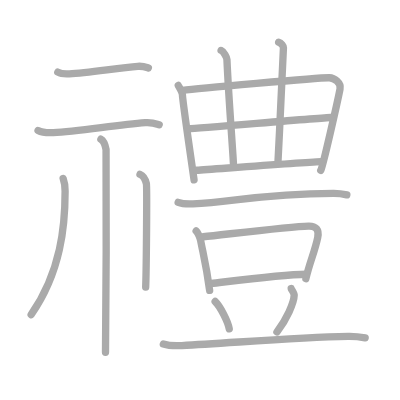
t = 0.00 s
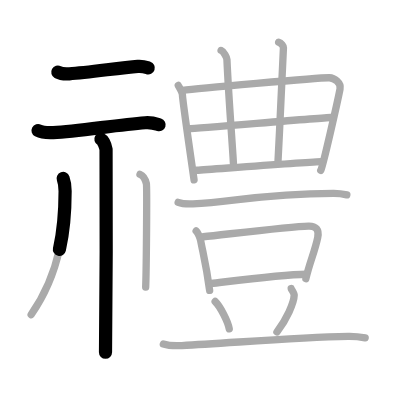
t = 3.50 s
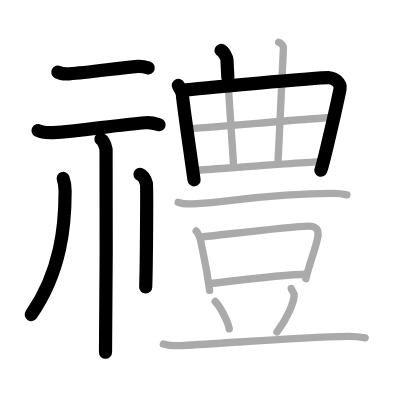
t = 7.25 s
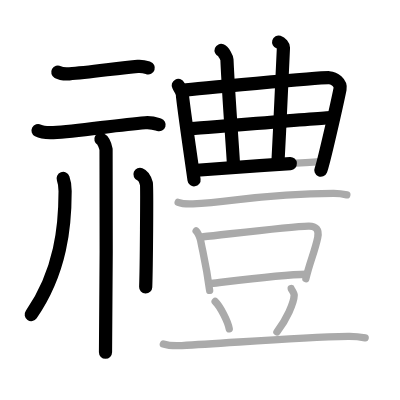
t = 10.75 s
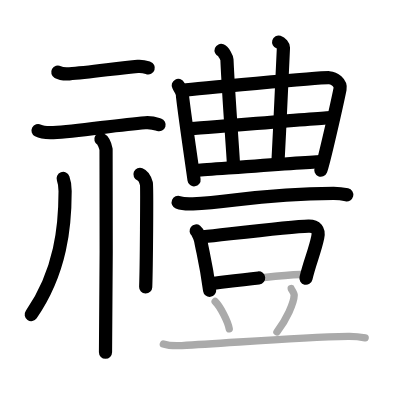
t = 14.50 s
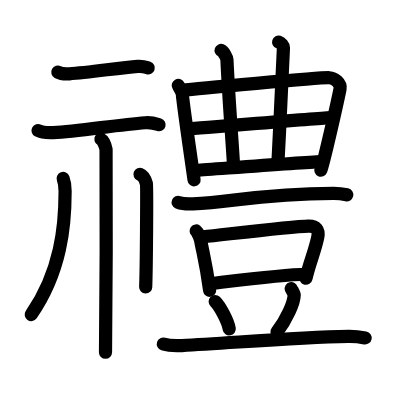
t = 18.00 s

The animated SVG that drew these frames (rendered in a browser with its animation timeline set to each time). Animation: 18 SMIL elements (animate=18); one cycle of 18.00 s.

<?xml version="1.0" standalone="no"?>
<!DOCTYPE svg PUBLIC "-//W3C//DTD SVG 1.1//EN"   "http://www.w3.org/Graphics/SVG/1.1/DTD/svg11.dtd">
<svg width="400px" height="400px"  version="1.1" xmlns="http://www.w3.org/2000/svg">
  <defs>
    <marker id="Triangle" viewBox="0 0 10 10" refX="0" refY="5" markerUnits="strokeWidth" markerWidth="3" style="stroke-opacity:0%;fill:#aaaaaa;" markerHeight="2" orient="auto">
      <path d="M 0 0 L 10 5 L 0 10 z" />
    </marker>
    
    <marker id="Arrow" viewBox="0 0 10 10" refX="5" refY="5" markerUnits="strokeWidth" markerWidth="1.8" style="stroke-opacity:0%;fill:#770000;" markerHeight="2" orient="auto">
      <path d="M 0 4 L 6 4 L 4 1 L 10 5 L 4 9 L 6 6 L 0 6 z" />
        <circle cx="5" cy="5" r="5" />
      </marker>
    
    <marker id="TriangleRed" viewBox="0 0 10 10" refX="0" refY="5" markerUnits="strokeWidth" markerWidth="3" style="stroke-opacity:0%;fill:#CC0000;" markerHeight="2" orient="auto">
      <path d="M 0 0 L 10 5 L 0 10 z" />
    </marker>
    
    <marker id="ArrowRed" viewBox="0 0 10 10" refX="5" refY="5" markerUnits="strokeWidth" markerWidth="1.8" style="stroke-opacity:0%;fill:#CC0000;" markerHeight="2" orient="auto">
      <path d="M 0 4 L 6 4 L 4 1 L 10 5 L 4 9 L 6 6 L 0 6 z" />
        <circle cx="5" cy="5" r="5" />
      </marker>
    
  </defs>
  
  <path style="fill:#ffffff; fill-opacity:100%; fill-rule:evenodd; stroke-width:0;" d="M 0 0 L 400px 0 L 400px 400px L 0 400px L 0 0" />

  <g transform="scale(3.6697247706422 3.6697247706422)">
<path style="fill:none; fill-opacity:0%; fill-rule:evenodd; stroke:#aaaaaa; stroke-opacity:100%; stroke-width: 1.5pt; stroke-linejoin:round; stroke-linecap:round;" d="M15.75 19.66c0.82 0.45 2.33 0.5 3.15 0.45c5.15-0.31 13.43-1.61 18.65-2.03c1.37-0.11 2.19 0.21 2.88 0.44"></path>
<path style="fill:none; fill-opacity:0%; fill-rule:evenodd; stroke:#aaaaaa; stroke-opacity:100%; stroke-width: 1.5pt; stroke-linejoin:round; stroke-linecap:round;" d="M10.37 35.57c1.08 0.57 3.07 0.62 4.15 0.57c6.82-0.37 17.21-2.09 25.07-2.7c1.8-0.14 2.89 0.27 3.79 0.55"></path>
<path style="fill:none; fill-opacity:0%; fill-rule:evenodd; stroke:#aaaaaa; stroke-opacity:100%; stroke-width: 1.5pt; stroke-linejoin:round; stroke-linecap:round;" d="M27.49 37.93c0.78 0.43 1.25 1.94 1.41 2.8c0.16 0.86 0 49.89-0.15 55.27"></path>
<path style="fill:none; fill-opacity:0%; fill-rule:evenodd; stroke:#aaaaaa; stroke-opacity:100%; stroke-width: 1.5pt; stroke-linejoin:round; stroke-linecap:round;" d="M17.21 48.64c0.55 1.49 0.53 2.25 0.53 3.51c0 9.21-1.07 21.81-9.25 33.6"></path>
<path style="fill:none; fill-opacity:0%; fill-rule:evenodd; stroke:#aaaaaa; stroke-opacity:100%; stroke-width: 1.5pt; stroke-linejoin:round; stroke-linecap:round;" d="M38.15 47.5c0.97 0.39 1.55 1.76 1.74 2.54c0.19 0.78 0 23.32-0.19 28.21"></path>
<path style="fill:none; fill-opacity:0%; fill-rule:evenodd; stroke:#aaaaaa; stroke-opacity:100%; stroke-width: 1.5pt; stroke-linejoin:round; stroke-linecap:round;" d="M48.58 23.28c0.32 0.58 1.14 1.86 1.14 2.63c0 0.77 3.05 22.34 3.16 23.1"></path>
<path style="fill:none; fill-opacity:0%; fill-rule:evenodd; stroke:#aaaaaa; stroke-opacity:100%; stroke-width: 1.5pt; stroke-linejoin:round; stroke-linecap:round;" d="M49.76 24.6c2.83-0.33 37.49-3.53 39.98-3.42c1.32 0.06 3.26 1.35 2.92 3.06c-0.65 3.3-4.67 21.17-5.26 22.2"></path>
<path style="fill:none; fill-opacity:0%; fill-rule:evenodd; stroke:#aaaaaa; stroke-opacity:100%; stroke-width: 1.5pt; stroke-linejoin:round; stroke-linecap:round;" d="M60.25 13.75c0.71 0.28 1.57 2 1.59 2.46c0.45 10.3 1.56 24.12 1.77 28.35"></path>
<path style="fill:none; fill-opacity:0%; fill-rule:evenodd; stroke:#aaaaaa; stroke-opacity:100%; stroke-width: 1.5pt; stroke-linejoin:round; stroke-linecap:round;" d="M75.93 11.49c0.7 0.21 1.33 1 1.31 1.48c-0.74 14.32-0.93 20.97-1.48 30.91"></path>
<path style="fill:none; fill-opacity:0%; fill-rule:evenodd; stroke:#aaaaaa; stroke-opacity:100%; stroke-width: 1.5pt; stroke-linejoin:round; stroke-linecap:round;" d="M51.47 35.1c2.33-0.06 36-3 38.63-3.07"></path>
<path style="fill:none; fill-opacity:0%; fill-rule:evenodd; stroke:#aaaaaa; stroke-opacity:100%; stroke-width: 1.5pt; stroke-linejoin:round; stroke-linecap:round;" d="M53.62 46.4c4.8-0.32 27.93-2.08 33.91-2.36"></path>
<path style="fill:none; fill-opacity:0%; fill-rule:evenodd; stroke:#aaaaaa; stroke-opacity:100%; stroke-width: 1.5pt; stroke-linejoin:round; stroke-linecap:round;" d="M48.55 55.14c1.05 0.41 2.97 0.46 4.02 0.41c10.91-0.47 18.19-2.75 38.27-2.86c1.75-0.01 2.8 0.2 3.67 0.4"></path>
<path style="fill:none; fill-opacity:0%; fill-rule:evenodd; stroke:#aaaaaa; stroke-opacity:100%; stroke-width: 1.5pt; stroke-linejoin:round; stroke-linecap:round;" d="M53.45 62.94c0.5 0.38 1.14 2.09 1.23 2.6c0.68 3.68 1.46 6.27 2.45 13.59"></path>
<path style="fill:none; fill-opacity:0%; fill-rule:evenodd; stroke:#aaaaaa; stroke-opacity:100%; stroke-width: 1.5pt; stroke-linejoin:round; stroke-linecap:round;" d="M55.38 64.51c7.06-0.74 23.86-2.8 28.68-2.91c1.99-0.05 2.97 0.96 2.52 3.11c-0.8 3.85-2.17 6.72-3.23 11.23"></path>
<path style="fill:none; fill-opacity:0%; fill-rule:evenodd; stroke:#aaaaaa; stroke-opacity:100%; stroke-width: 1.5pt; stroke-linejoin:round; stroke-linecap:round;" d="M57.54 77.25c6.46-0.75 19.31-2.41 25.92-2.52"></path>
<path style="fill:none; fill-opacity:0%; fill-rule:evenodd; stroke:#aaaaaa; stroke-opacity:100%; stroke-width: 1.5pt; stroke-linejoin:round; stroke-linecap:round;" d="M58.63 82.16c1.36 1.32 3.5 5.41 3.84 7.46"></path>
<path style="fill:none; fill-opacity:0%; fill-rule:evenodd; stroke:#aaaaaa; stroke-opacity:100%; stroke-width: 1.5pt; stroke-linejoin:round; stroke-linecap:round;" d="M79.36 78.63c0.06 0.24 0.82 1.38 0.81 1.75c-0.04 2.15-2.11 6.76-4.7 10.08"></path>
<path style="fill:none; fill-opacity:0%; fill-rule:evenodd; stroke:#aaaaaa; stroke-opacity:100%; stroke-width: 1.5pt; stroke-linejoin:round; stroke-linecap:round;" d="M44.51 93.74c1.31 0.42 3.72 0.49 5.04 0.42c13.67-0.7 30.81-2.2 45.36-2.49c2.19-0.04 3.5 0.2 4.6 0.41"></path>

<path style="fill:none; fill-opacity:0%; fill-rule:evenodd; stroke:#000000; stroke-opacity:100%; stroke-width: 2.7pt; stroke-linejoin:round; stroke-linecap:round;" d="M15.75 19.66c0.82 0.45 2.33 0.5 3.15 0.45c5.15-0.31 13.43-1.61 18.65-2.03c1.37-0.11 2.19 0.21 2.88 0.44" pathLength="100" stroke-dashoffset="100" stroke-dasharray="100 105"><animate id="dashAnim1" attributeName="stroke-dashoffset" from="100" to="0" dur="1s" calcMode="linear" fill="freeze"/></path>
<path style="fill:none; fill-opacity:0%; fill-rule:evenodd; stroke:#000000; stroke-opacity:100%; stroke-width: 2.7pt; stroke-linejoin:round; stroke-linecap:round;" d="M10.37 35.57c1.08 0.57 3.07 0.62 4.15 0.57c6.82-0.37 17.21-2.09 25.07-2.7c1.8-0.14 2.89 0.27 3.79 0.55" pathLength="100" stroke-dashoffset="100" stroke-dasharray="100 105"><animate id="dashAnim2" attributeName="stroke-dashoffset" from="100" to="0" dur="1s" calcMode="linear" begin="dashAnim1.end" fill="freeze"/></path>
<path style="fill:none; fill-opacity:0%; fill-rule:evenodd; stroke:#000000; stroke-opacity:100%; stroke-width: 2.7pt; stroke-linejoin:round; stroke-linecap:round;" d="M27.49 37.93c0.78 0.43 1.25 1.94 1.41 2.8c0.16 0.86 0 49.89-0.15 55.27" pathLength="100" stroke-dashoffset="100" stroke-dasharray="100 105"><animate id="dashAnim3" attributeName="stroke-dashoffset" from="100" to="0" dur="1s" calcMode="linear" begin="dashAnim2.end" fill="freeze"/></path>
<path style="fill:none; fill-opacity:0%; fill-rule:evenodd; stroke:#000000; stroke-opacity:100%; stroke-width: 2.7pt; stroke-linejoin:round; stroke-linecap:round;" d="M17.21 48.64c0.55 1.49 0.53 2.25 0.53 3.51c0 9.21-1.07 21.81-9.25 33.6" pathLength="100" stroke-dashoffset="100" stroke-dasharray="100 105"><animate id="dashAnim4" attributeName="stroke-dashoffset" from="100" to="0" dur="1s" calcMode="linear" begin="dashAnim3.end" fill="freeze"/></path>
<path style="fill:none; fill-opacity:0%; fill-rule:evenodd; stroke:#000000; stroke-opacity:100%; stroke-width: 2.7pt; stroke-linejoin:round; stroke-linecap:round;" d="M38.15 47.5c0.97 0.39 1.55 1.76 1.74 2.54c0.19 0.78 0 23.32-0.19 28.21" pathLength="100" stroke-dashoffset="100" stroke-dasharray="100 105"><animate id="dashAnim5" attributeName="stroke-dashoffset" from="100" to="0" dur="1s" calcMode="linear" begin="dashAnim4.end" fill="freeze"/></path>
<path style="fill:none; fill-opacity:0%; fill-rule:evenodd; stroke:#000000; stroke-opacity:100%; stroke-width: 2.7pt; stroke-linejoin:round; stroke-linecap:round;" d="M48.58 23.28c0.32 0.58 1.14 1.86 1.14 2.63c0 0.77 3.05 22.34 3.16 23.1" pathLength="100" stroke-dashoffset="100" stroke-dasharray="100 105"><animate id="dashAnim6" attributeName="stroke-dashoffset" from="100" to="0" dur="1s" calcMode="linear" begin="dashAnim5.end" fill="freeze"/></path>
<path style="fill:none; fill-opacity:0%; fill-rule:evenodd; stroke:#000000; stroke-opacity:100%; stroke-width: 2.7pt; stroke-linejoin:round; stroke-linecap:round;" d="M49.76 24.6c2.83-0.33 37.49-3.53 39.98-3.42c1.32 0.06 3.26 1.35 2.92 3.06c-0.65 3.3-4.67 21.17-5.26 22.2" pathLength="100" stroke-dashoffset="100" stroke-dasharray="100 105"><animate id="dashAnim7" attributeName="stroke-dashoffset" from="100" to="0" dur="1s" calcMode="linear" begin="dashAnim6.end" fill="freeze"/></path>
<path style="fill:none; fill-opacity:0%; fill-rule:evenodd; stroke:#000000; stroke-opacity:100%; stroke-width: 2.7pt; stroke-linejoin:round; stroke-linecap:round;" d="M60.25 13.75c0.71 0.28 1.57 2 1.59 2.46c0.45 10.3 1.56 24.12 1.77 28.35" pathLength="100" stroke-dashoffset="100" stroke-dasharray="100 105"><animate id="dashAnim8" attributeName="stroke-dashoffset" from="100" to="0" dur="1s" calcMode="linear" begin="dashAnim7.end" fill="freeze"/></path>
<path style="fill:none; fill-opacity:0%; fill-rule:evenodd; stroke:#000000; stroke-opacity:100%; stroke-width: 2.7pt; stroke-linejoin:round; stroke-linecap:round;" d="M75.93 11.49c0.7 0.21 1.33 1 1.31 1.48c-0.74 14.32-0.93 20.97-1.48 30.91" pathLength="100" stroke-dashoffset="100" stroke-dasharray="100 105"><animate id="dashAnim9" attributeName="stroke-dashoffset" from="100" to="0" dur="1s" calcMode="linear" begin="dashAnim8.end" fill="freeze"/></path>
<path style="fill:none; fill-opacity:0%; fill-rule:evenodd; stroke:#000000; stroke-opacity:100%; stroke-width: 2.7pt; stroke-linejoin:round; stroke-linecap:round;" d="M51.47 35.1c2.33-0.06 36-3 38.63-3.07" pathLength="100" stroke-dashoffset="100" stroke-dasharray="100 105"><animate id="dashAnim10" attributeName="stroke-dashoffset" from="100" to="0" dur="1s" calcMode="linear" begin="dashAnim9.end" fill="freeze"/></path>
<path style="fill:none; fill-opacity:0%; fill-rule:evenodd; stroke:#000000; stroke-opacity:100%; stroke-width: 2.7pt; stroke-linejoin:round; stroke-linecap:round;" d="M53.62 46.4c4.8-0.32 27.93-2.08 33.91-2.36" pathLength="100" stroke-dashoffset="100" stroke-dasharray="100 105"><animate id="dashAnim11" attributeName="stroke-dashoffset" from="100" to="0" dur="1s" calcMode="linear" begin="dashAnim10.end" fill="freeze"/></path>
<path style="fill:none; fill-opacity:0%; fill-rule:evenodd; stroke:#000000; stroke-opacity:100%; stroke-width: 2.7pt; stroke-linejoin:round; stroke-linecap:round;" d="M48.55 55.14c1.05 0.41 2.97 0.46 4.02 0.41c10.91-0.47 18.19-2.75 38.27-2.86c1.75-0.01 2.8 0.2 3.67 0.4" pathLength="100" stroke-dashoffset="100" stroke-dasharray="100 105"><animate id="dashAnim12" attributeName="stroke-dashoffset" from="100" to="0" dur="1s" calcMode="linear" begin="dashAnim11.end" fill="freeze"/></path>
<path style="fill:none; fill-opacity:0%; fill-rule:evenodd; stroke:#000000; stroke-opacity:100%; stroke-width: 2.7pt; stroke-linejoin:round; stroke-linecap:round;" d="M53.45 62.94c0.5 0.38 1.14 2.09 1.23 2.6c0.68 3.68 1.46 6.27 2.45 13.59" pathLength="100" stroke-dashoffset="100" stroke-dasharray="100 105"><animate id="dashAnim13" attributeName="stroke-dashoffset" from="100" to="0" dur="1s" calcMode="linear" begin="dashAnim12.end" fill="freeze"/></path>
<path style="fill:none; fill-opacity:0%; fill-rule:evenodd; stroke:#000000; stroke-opacity:100%; stroke-width: 2.7pt; stroke-linejoin:round; stroke-linecap:round;" d="M55.38 64.51c7.06-0.74 23.86-2.8 28.68-2.91c1.99-0.05 2.97 0.96 2.52 3.11c-0.8 3.85-2.17 6.72-3.23 11.23" pathLength="100" stroke-dashoffset="100" stroke-dasharray="100 105"><animate id="dashAnim14" attributeName="stroke-dashoffset" from="100" to="0" dur="1s" calcMode="linear" begin="dashAnim13.end" fill="freeze"/></path>
<path style="fill:none; fill-opacity:0%; fill-rule:evenodd; stroke:#000000; stroke-opacity:100%; stroke-width: 2.7pt; stroke-linejoin:round; stroke-linecap:round;" d="M57.54 77.25c6.46-0.75 19.31-2.41 25.92-2.52" pathLength="100" stroke-dashoffset="100" stroke-dasharray="100 105"><animate id="dashAnim15" attributeName="stroke-dashoffset" from="100" to="0" dur="1s" calcMode="linear" begin="dashAnim14.end" fill="freeze"/></path>
<path style="fill:none; fill-opacity:0%; fill-rule:evenodd; stroke:#000000; stroke-opacity:100%; stroke-width: 2.7pt; stroke-linejoin:round; stroke-linecap:round;" d="M58.63 82.16c1.36 1.32 3.5 5.41 3.84 7.46" pathLength="100" stroke-dashoffset="100" stroke-dasharray="100 105"><animate id="dashAnim16" attributeName="stroke-dashoffset" from="100" to="0" dur="1s" calcMode="linear" begin="dashAnim15.end" fill="freeze"/></path>
<path style="fill:none; fill-opacity:0%; fill-rule:evenodd; stroke:#000000; stroke-opacity:100%; stroke-width: 2.7pt; stroke-linejoin:round; stroke-linecap:round;" d="M79.36 78.63c0.06 0.24 0.82 1.38 0.81 1.75c-0.04 2.15-2.11 6.76-4.7 10.08" pathLength="100" stroke-dashoffset="100" stroke-dasharray="100 105"><animate id="dashAnim17" attributeName="stroke-dashoffset" from="100" to="0" dur="1s" calcMode="linear" begin="dashAnim16.end" fill="freeze"/></path>
<path style="fill:none; fill-opacity:0%; fill-rule:evenodd; stroke:#000000; stroke-opacity:100%; stroke-width: 2.7pt; stroke-linejoin:round; stroke-linecap:round;" d="M44.51 93.74c1.31 0.42 3.72 0.49 5.04 0.42c13.67-0.7 30.81-2.2 45.36-2.49c2.19-0.04 3.5 0.2 4.6 0.41" pathLength="100" stroke-dashoffset="100" stroke-dasharray="100 105"><animate id="dashAnim18" attributeName="stroke-dashoffset" from="100" to="0" dur="1s" calcMode="linear" begin="dashAnim17.end" fill="freeze"/></path>

</g>

</svg>  
          
